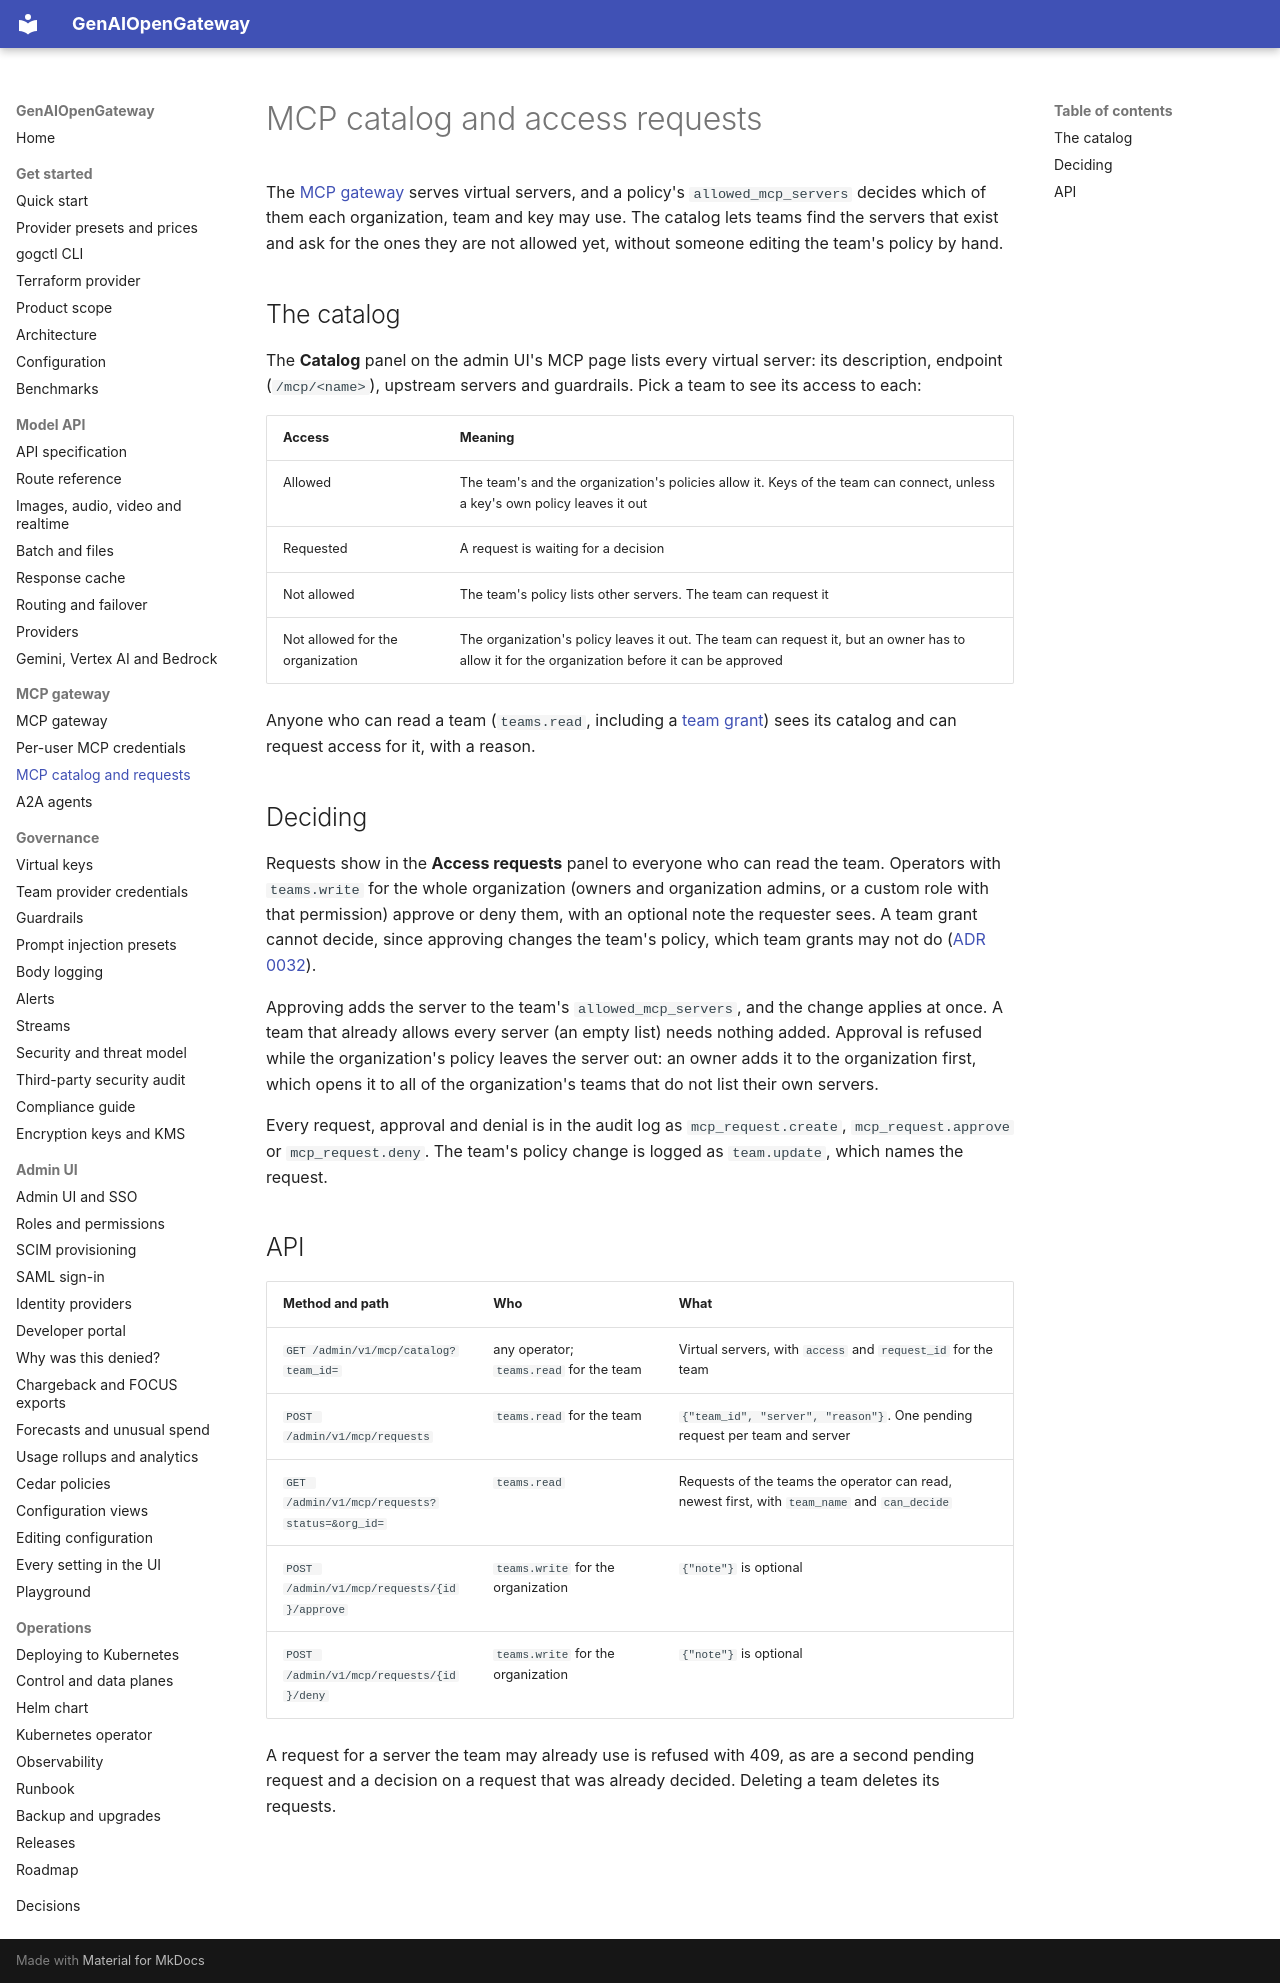

repository: rnikadi/genaiopengateway · page: mcp-catalog/index.html · generator: mkdocs

# MCP catalog and access requests

The [MCP gateway](mcp.md) serves virtual servers, and a policy's `allowed_mcp_servers` decides which of them each organization, team and key may use. The catalog lets teams find the servers that exist and ask for the ones they are not allowed yet, without someone editing the team's policy by hand.

## The catalog

The **Catalog** panel on the admin UI's MCP page lists every virtual server: its description, endpoint (`/mcp/<name>`), upstream servers and guardrails. Pick a team to see its access to each:

| Access | Meaning |
|---|---|
| Allowed | The team's and the organization's policies allow it. Keys of the team can connect, unless a key's own policy leaves it out |
| Requested | A request is waiting for a decision |
| Not allowed | The team's policy lists other servers. The team can request it |
| Not allowed for the organization | The organization's policy leaves it out. The team can request it, but an owner has to allow it for the organization before it can be approved |

Anyone who can read a team (`teams.read`, including a [team grant](roles.md)) sees its catalog and can request access for it, with a reason.

## Deciding

Requests show in the **Access requests** panel to everyone who can read the team. Operators with `teams.write` for the whole organization (owners and organization admins, or a custom role with that permission) approve or deny them, with an optional note the requester sees. A team grant cannot decide, since approving changes the team's policy, which team grants may not do ([ADR 0032](adr/0032-roles-are-permission-sets.md)).

Approving adds the server to the team's `allowed_mcp_servers`, and the change applies at once. A team that already allows every server (an empty list) needs nothing added. Approval is refused while the organization's policy leaves the server out: an owner adds it to the organization first, which opens it to all of the organization's teams that do not list their own servers.

Every request, approval and denial is in the audit log as `mcp_request.create`, `mcp_request.approve` or `mcp_request.deny`. The team's policy change is logged as `team.update`, which names the request.

## API

| Method and path | Who | What |
|---|---|---|
| `GET /admin/v1/mcp/catalog?team_id=` | any operator; `teams.read` for the team | Virtual servers, with `access` and `request_id` for the team |
| `POST /admin/v1/mcp/requests` | `teams.read` for the team | `{"team_id", "server", "reason"}`. One pending request per team and server |
| `GET /admin/v1/mcp/requests?status=&org_id=` | `teams.read` | Requests of the teams the operator can read, newest first, with `team_name` and `can_decide` |
| `POST /admin/v1/mcp/requests/{id}/approve` | `teams.write` for the organization | `{"note"}` is optional |
| `POST /admin/v1/mcp/requests/{id}/deny` | `teams.write` for the organization | `{"note"}` is optional |

A request for a server the team may already use is refused with 409, as are a second pending request and a decision on a request that was already decided. Deleting a team deletes its requests.
